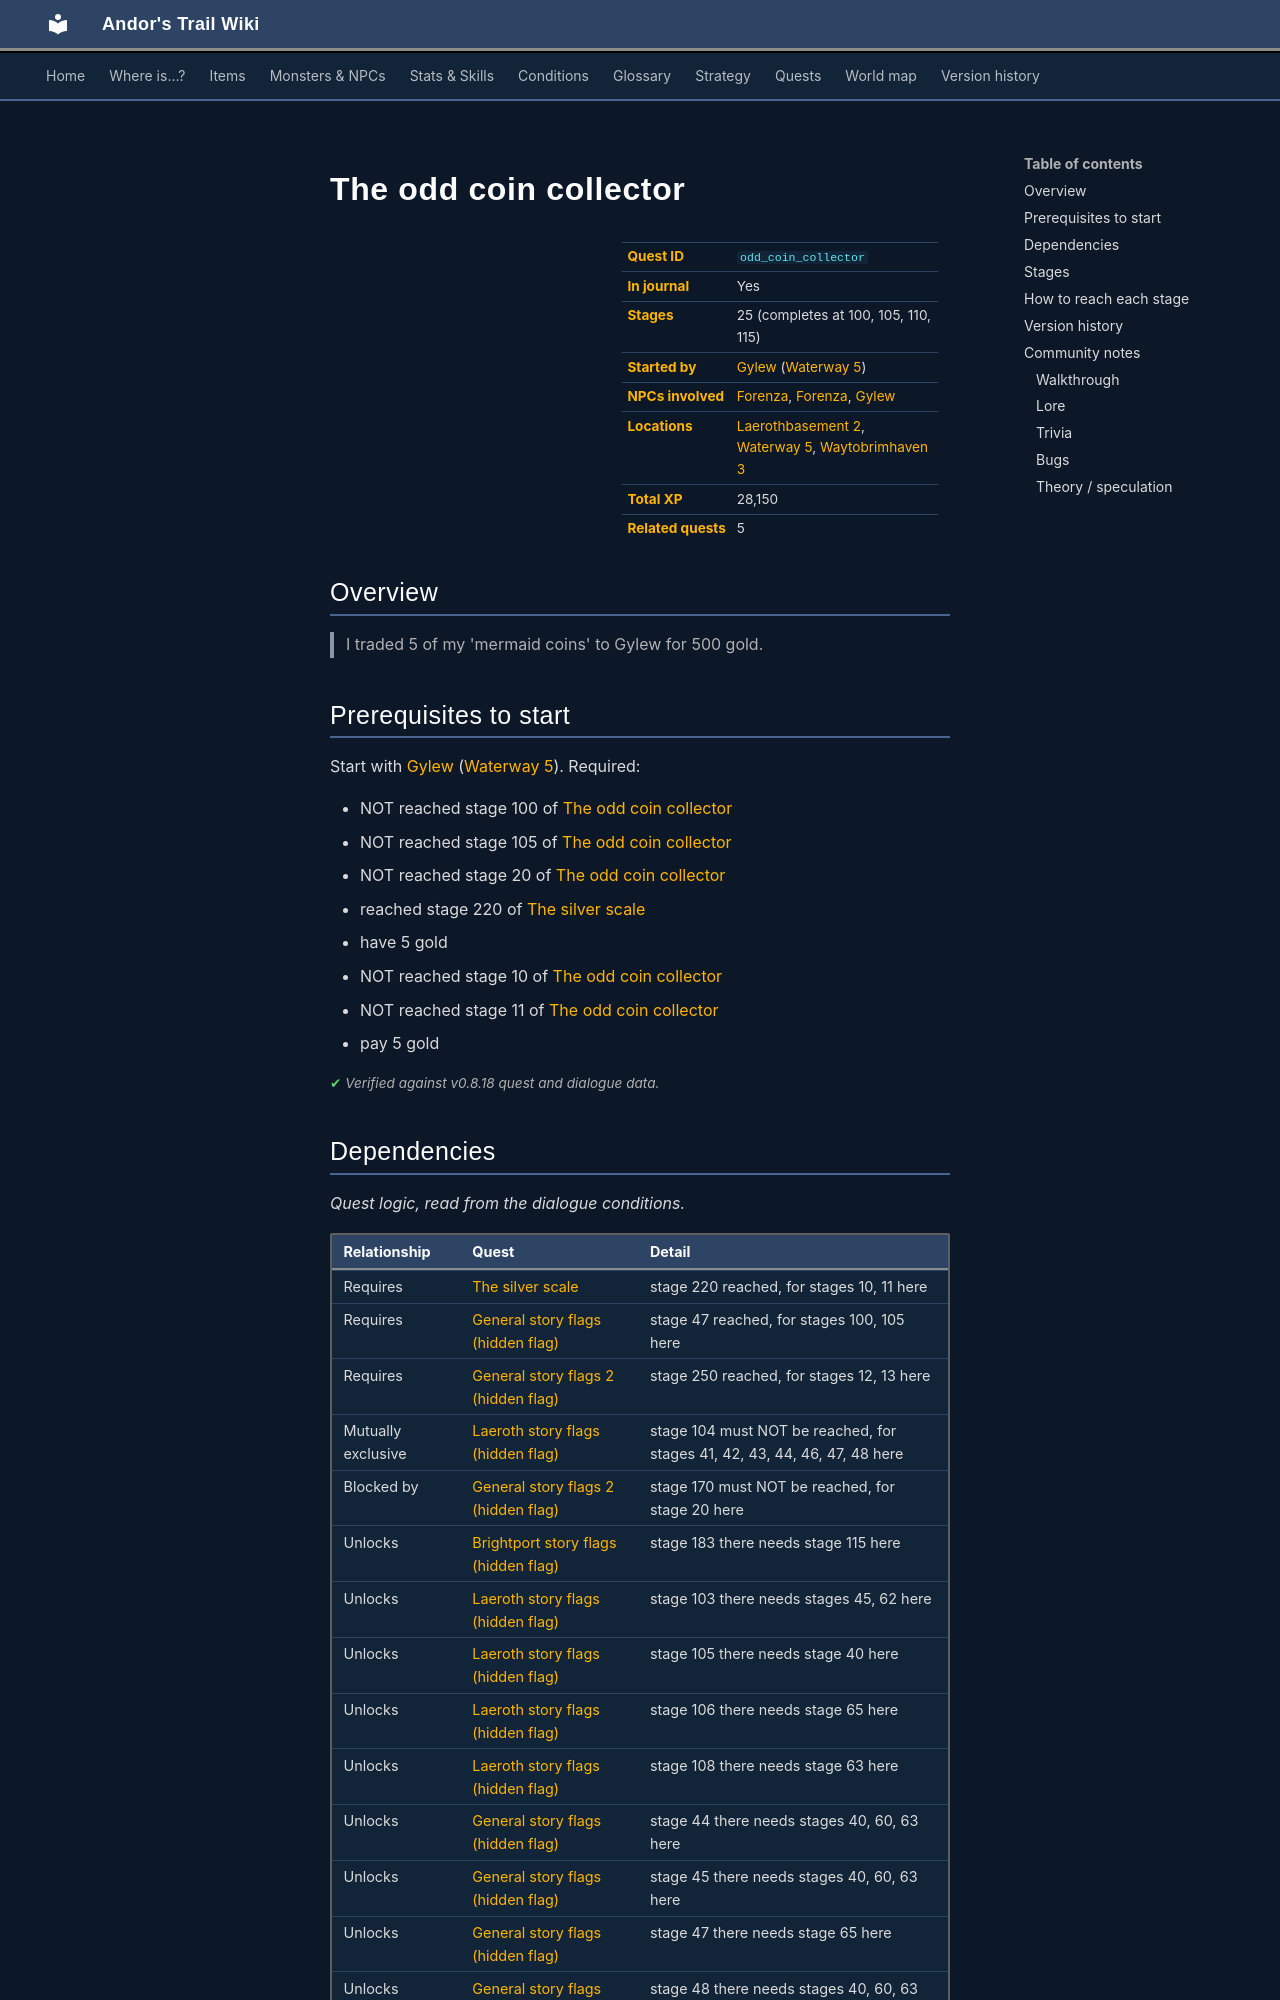

repository: asdfghjkl628/Andor-s-Trail-Wikiiii · page: quests/odd_coin_collector/index.html · generator: mkdocs

---
description: "The odd coin collector is a quest in Andor's Trail, started by Gylew (waterway5). 25 stages, 28,150 XP in total. I traded 5 of my 'mermaid coins' to Gylew for 500 gold."
---

# The odd coin collector

<div class="infobox" markdown>

| | |
|---|---|
| **Quest ID** | `odd_coin_collector` |
| **In journal** | Yes |
| **Stages** | 25 (completes at 100, 105, 110, 115) |
| **Started by** | [Gylew](../monsters/gylew.md) ([Waterway 5](../maps/waterway5.md)) |
| **NPCs involved** | [Forenza](../monsters/forenza.md#v-forenza_waytobrimhaven3), [Forenza](../monsters/forenza.md), [Gylew](../monsters/gylew.md) |
| **Locations** | [Laerothbasement 2](../maps/laerothbasement2.md), [Waterway 5](../maps/waterway5.md), [Waytobrimhaven 3](../maps/waytobrimhaven3.md) |
| **Total XP** | 28,150 |
| **Related quests** | 5 |

</div>

## Overview

> I traded 5 of my 'mermaid coins' to Gylew for 500 gold.

## Prerequisites to start

Start with [Gylew](../monsters/gylew.md) ([Waterway 5](../maps/waterway5.md)). Required:

- NOT reached stage 100 of [The odd coin collector](../quests/odd_coin_collector.md#stage-100)
- NOT reached stage 105 of [The odd coin collector](../quests/odd_coin_collector.md#stage-105)
- NOT reached stage 20 of [The odd coin collector](../quests/odd_coin_collector.md#stage-20)
- reached stage 220 of [The silver scale](../quests/mermaid_scale.md#stage-220)
- have 5 gold
- NOT reached stage 10 of [The odd coin collector](../quests/odd_coin_collector.md#stage-10)
- NOT reached stage 11 of [The odd coin collector](../quests/odd_coin_collector.md#stage-11)
- pay 5 gold


<p class="verified">Verified against v0.8.18 quest and dialogue data.</p>

## Dependencies

*Quest logic, read from the dialogue conditions.*

| Relationship | Quest | Detail |
|---|---|---|
| Requires | [The silver scale](mermaid_scale.md#stage-220) | stage 220 reached, for stages 10, 11 here |
| Requires | [General story flags (hidden flag)](nondisplay.md#stage-47) | stage 47 reached, for stages 100, 105 here |
| Requires | [General story flags 2 (hidden flag)](nondisplay_2.md#stage-250) | stage 250 reached, for stages 12, 13 here |
| Mutually exclusive | [Laeroth story flags (hidden flag)](laeroth_nondisplay.md#stage-104) | stage 104 must NOT be reached, for stages 41, 42, 43, 44, 46, 47, 48 here |
| Blocked by | [General story flags 2 (hidden flag)](nondisplay_2.md#stage-170) | stage 170 must NOT be reached, for stage 20 here |
| Unlocks | [Brightport story flags (hidden flag)](brightport_nondisplay.md#stage-183) | stage 183 there needs stage 115 here |
| Unlocks | [Laeroth story flags (hidden flag)](laeroth_nondisplay.md#stage-103) | stage 103 there needs stages 45, 62 here |
| Unlocks | [Laeroth story flags (hidden flag)](laeroth_nondisplay.md#stage-105) | stage 105 there needs stage 40 here |
| Unlocks | [Laeroth story flags (hidden flag)](laeroth_nondisplay.md#stage-106) | stage 106 there needs stage 65 here |
| Unlocks | [Laeroth story flags (hidden flag)](laeroth_nondisplay.md#stage-108) | stage 108 there needs stage 63 here |
| Unlocks | [General story flags (hidden flag)](nondisplay.md#stage-44) | stage 44 there needs stages 40, 60, 63 here |
| Unlocks | [General story flags (hidden flag)](nondisplay.md#stage-45) | stage 45 there needs stages 40, 60, 63 here |
| Unlocks | [General story flags (hidden flag)](nondisplay.md#stage-47) | stage 47 there needs stage 65 here |
| Unlocks | [General story flags (hidden flag)](nondisplay.md#stage-48) | stage 48 there needs stages 40, 60, 63 here |
| Blocks | [General story flags (hidden flag)](nondisplay.md#stage-44) | reaching stages 60, 62, 100, 105 here closes stage 44 there |
| Blocks | [General story flags (hidden flag)](nondisplay.md#stage-45) | reaching stages 60, 62, 100, 105 here closes stage 45 there |
| Blocks | [General story flags (hidden flag)](nondisplay.md#stage-48) | reaching stages 60, 62, 100, 105 here closes stage 48 there |
